Image classification data set "Dataset" (nyza-cabillo/Thesis on GitHub). Class labels (3): black pod rot, healthy, pod borer.

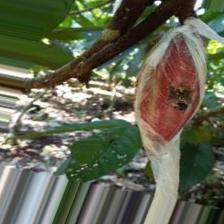
Label: black pod rot

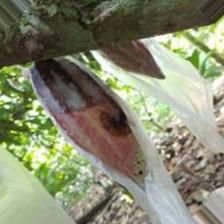
Label: black pod rot

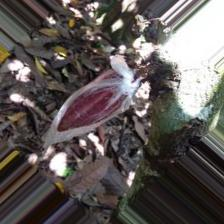
Label: healthy

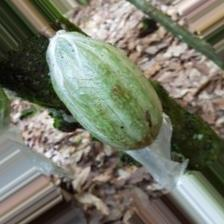
Label: healthy

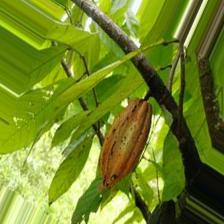
Label: pod borer

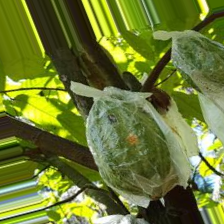
Label: pod borer
